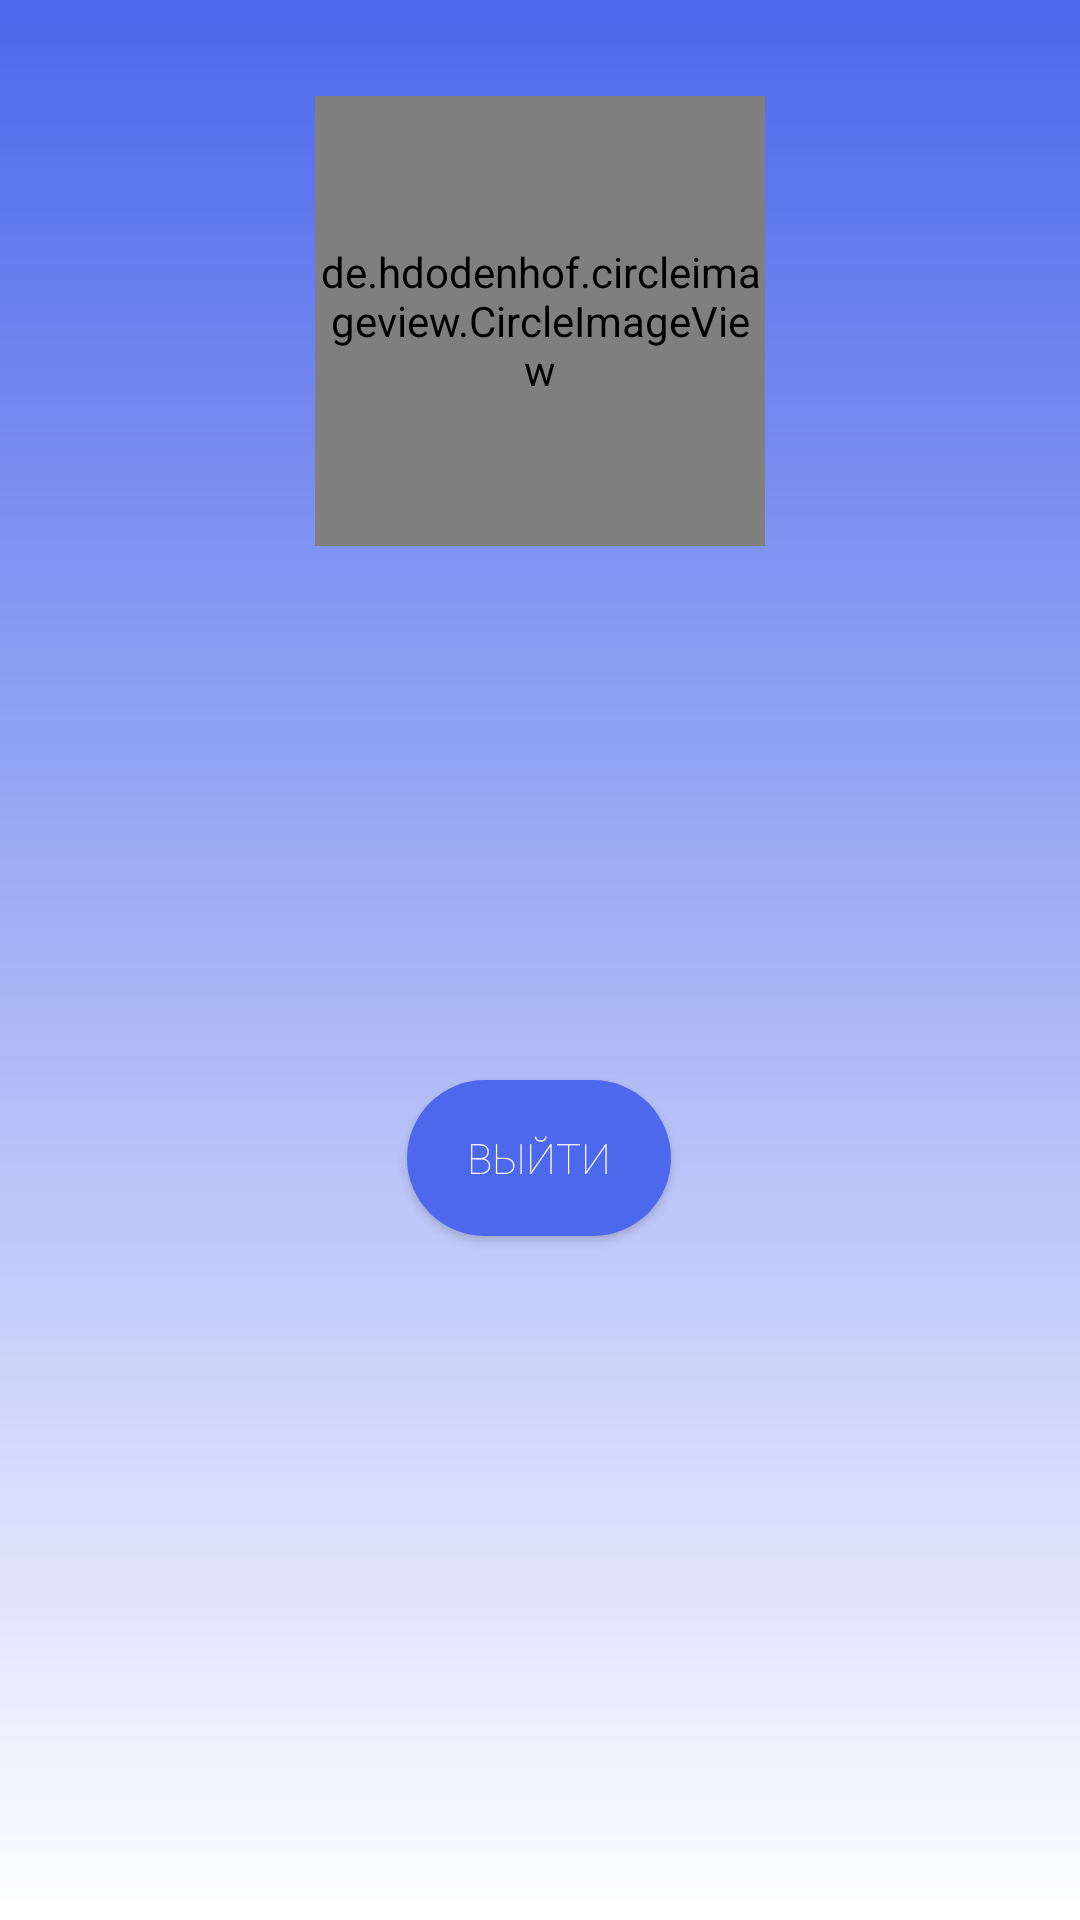

Write the Android layout XML for this screen, with the resource values it uses.
<!-- AndroidManifest.xml: application theme Theme.CalculatorBottomActivity -->
<!-- res/layout/fragment_profile.xml -->
<?xml version="1.0" encoding="utf-8"?>
<androidx.constraintlayout.widget.ConstraintLayout xmlns:android="http://schemas.android.com/apk/res/android"
    xmlns:app="http://schemas.android.com/apk/res-auto"
    xmlns:tools="http://schemas.android.com/tools"
    android:layout_width="match_parent"
    android:layout_height="match_parent"
    android:background="@drawable/gg"
    >
    <ImageView
        android:id="@+id/avatar"
        android:layout_width="150dp"
        android:layout_height="150dp"
        android:layout_marginStart="8dp"
        android:layout_marginLeft="8dp"
        android:layout_marginTop="32dp"
        android:layout_marginEnd="8dp"
        android:layout_marginRight="8dp"
        android:background="@drawable/rounded_selected_photo_button"
        android:fontFamily="sans-serif-thin"
        android:textColor="@android:color/white"
        app:layout_constraintEnd_toEndOf="parent"
        app:layout_constraintStart_toStartOf="parent"
        app:layout_constraintTop_toTopOf="parent" />

    <de.hdodenhof.circleimageview.CircleImageView
        android:id="@+id/avatar1"
        android:layout_width="150dp"
        android:layout_height="150dp"
        app:civ_border_width="4dp"
        app:layout_constraintBottom_toBottomOf="@+id/avatar"
        app:layout_constraintEnd_toEndOf="@+id/avatar"
        app:layout_constraintStart_toStartOf="@+id/avatar"
        app:layout_constraintTop_toTopOf="@+id/avatar" />


    <TextView
        android:id="@+id/user_email"
        android:layout_width="wrap_content"
        android:layout_height="wrap_content"
        android:layout_marginStart="150dp"
        android:layout_marginTop="30dp"
        android:layout_marginEnd="151dp"
        android:fontFamily="sans-serif-thin"
        android:gravity="center_horizontal"
        android:inputType="textEmailAddress"
        android:lineSpacingExtra="6sp"
        android:textColor="#FFFFFF"
        android:textColorHint="@color/white"
        android:textSize="14sp"
        android:textStyle="normal"
        app:layout_constraintEnd_toEndOf="parent"
        app:layout_constraintStart_toStartOf="parent"
        app:layout_constraintTop_toBottomOf="@+id/avatar1" />
    <TextView
        android:id="@+id/image_count"
        android:layout_width="wrap_content"
        android:layout_height="wrap_content"
        android:layout_marginStart="150dp"
        android:layout_marginTop="30dp"
        android:layout_marginEnd="151dp"
        android:fontFamily="sans-serif-thin"
        android:gravity="center_horizontal"
        android:inputType="text"
        android:lineSpacingExtra="6sp"
        android:textColor="#FFFFFF"
        android:textColorHint="@color/white"
        android:textSize="14sp"
        android:textStyle="normal"
        app:layout_constraintEnd_toEndOf="parent"
        app:layout_constraintStart_toStartOf="parent"
        app:layout_constraintTop_toBottomOf="@+id/user_email" />
    <TextView
        android:id="@+id/note_count"
        android:layout_width="wrap_content"
        android:layout_height="wrap_content"
        android:layout_marginStart="150dp"
        android:layout_marginTop="30dp"
        android:layout_marginEnd="151dp"
        android:fontFamily="sans-serif-thin"
        android:gravity="center_horizontal"
        android:inputType="text"
        android:lineSpacingExtra="6sp"
        android:textColor="#FFFFFF"
        android:textColorHint="@color/white"
        android:textSize="14sp"
        android:textStyle="normal"
        app:layout_constraintEnd_toEndOf="parent"
        app:layout_constraintStart_toStartOf="parent"
        app:layout_constraintTop_toBottomOf="@+id/image_count" />

    <Button
        android:id="@+id/sign_out_btn"
        android:layout_width="wrap_content"
        android:layout_height="52dp"
        android:layout_gravity="end"
        android:layout_marginStart="161dp"
        android:layout_marginTop="50dp"
        android:layout_marginEnd="162dp"
        android:background="@drawable/sign_up_background"
        android:fontFamily="sans-serif-thin"
        android:text="Выйти"
        android:textColor="@color/white"
        app:layout_constraintEnd_toEndOf="parent"
        app:layout_constraintStart_toStartOf="parent"
        app:layout_constraintTop_toTopOf="@+id/note_count" />

</androidx.constraintlayout.widget.ConstraintLayout>
<!-- resources referenced by this layout -->
<resources>
  <color name="white">#FFFFFF</color>
  <!-- drawable gg (drawable) -->
  <?xml version="1.0" encoding="utf-8"?>
  <shape xmlns:android="http://schemas.android.com/apk/res/android"
      android:shape="rectangle">
      <gradient
          android:type ="linear"
          android:endColor="#FFFFFF"
          android:startColor="#4D68EC"
          android:angle="200"/>
  </shape>
  <!-- drawable rounded_selected_photo_button (drawable) -->
  <?xml version="1.0" encoding="utf-8"?>
  <shape xmlns:android="http://schemas.android.com/apk/res/android">
  <solid android:color="#777777"/>
      <corners android:radius="75dp"/>
  </shape>
  <!-- drawable sign_up_background (drawable) -->
  <?xml version="1.0" encoding="utf-8"?>
  <shape xmlns:android="http://schemas.android.com/apk/res/android"
      android:shape="rectangle"
      >
      <solid android:color="#4D68EC"/>
      <corners android:radius="30dp"/>
  
  
  </shape>
  <style name="Theme.CalculatorBottomActivity" parent="Theme.AppCompat.DayNight.DarkActionBar">
          
          <item name="colorPrimary">@color/purple_500</item>
          <item name="colorPrimaryVariant">@color/purple_700</item>
          <item name="colorOnPrimary">@color/white</item>
          
          <item name="colorSecondary">@color/teal_200</item>
          <item name="colorSecondaryVariant">@color/teal_700</item>
          <item name="colorOnSecondary">@color/black</item>
          
          <item name="android:statusBarColor" tools:targetApi="l">?attr/colorPrimaryVariant</item>
          
      </style>
  <color name="purple_500">#4D68EC</color>
  <color name="purple_700">#000000</color>
  <color name="teal_200">#FF03DAC5</color>
  <color name="teal_700">#FF018786</color>
  <color name="black">#000000</color>
</resources>
